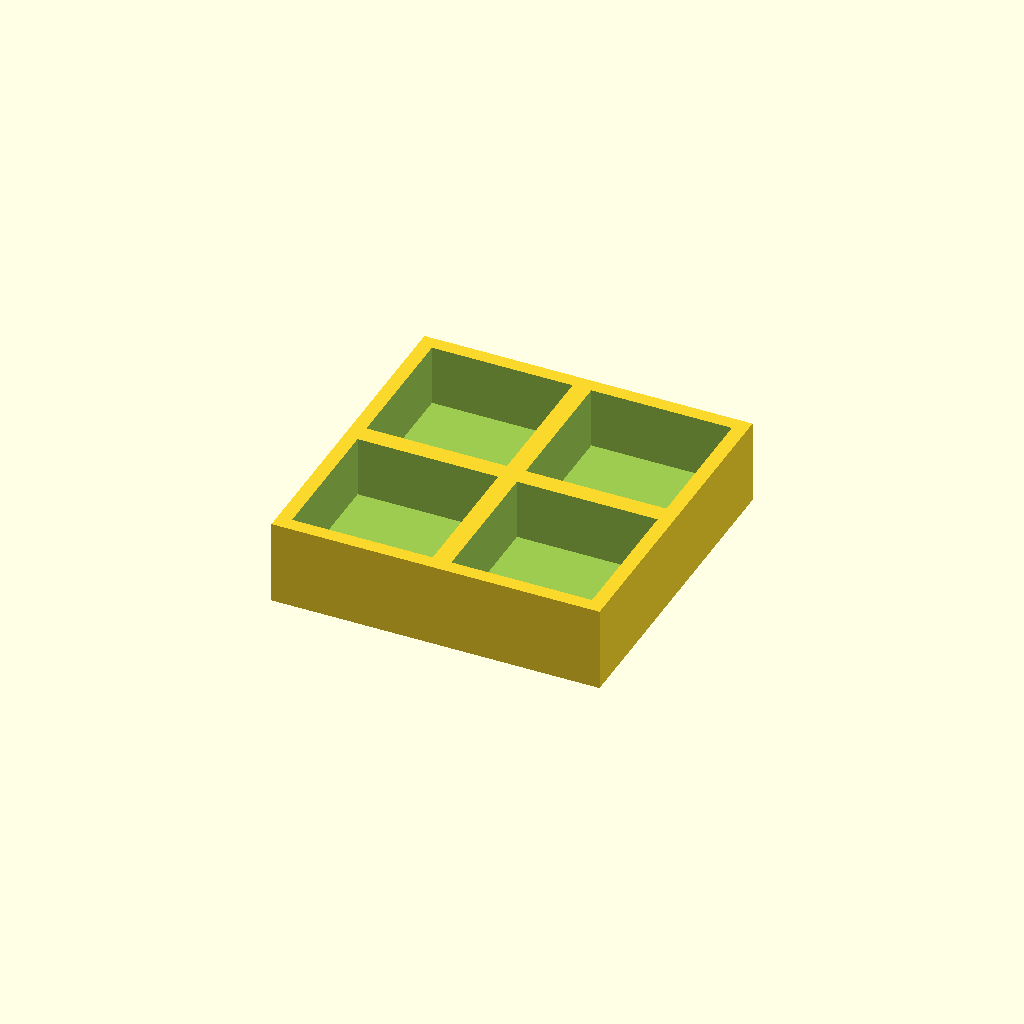
Cell 1: rendered with the file's own defaults.
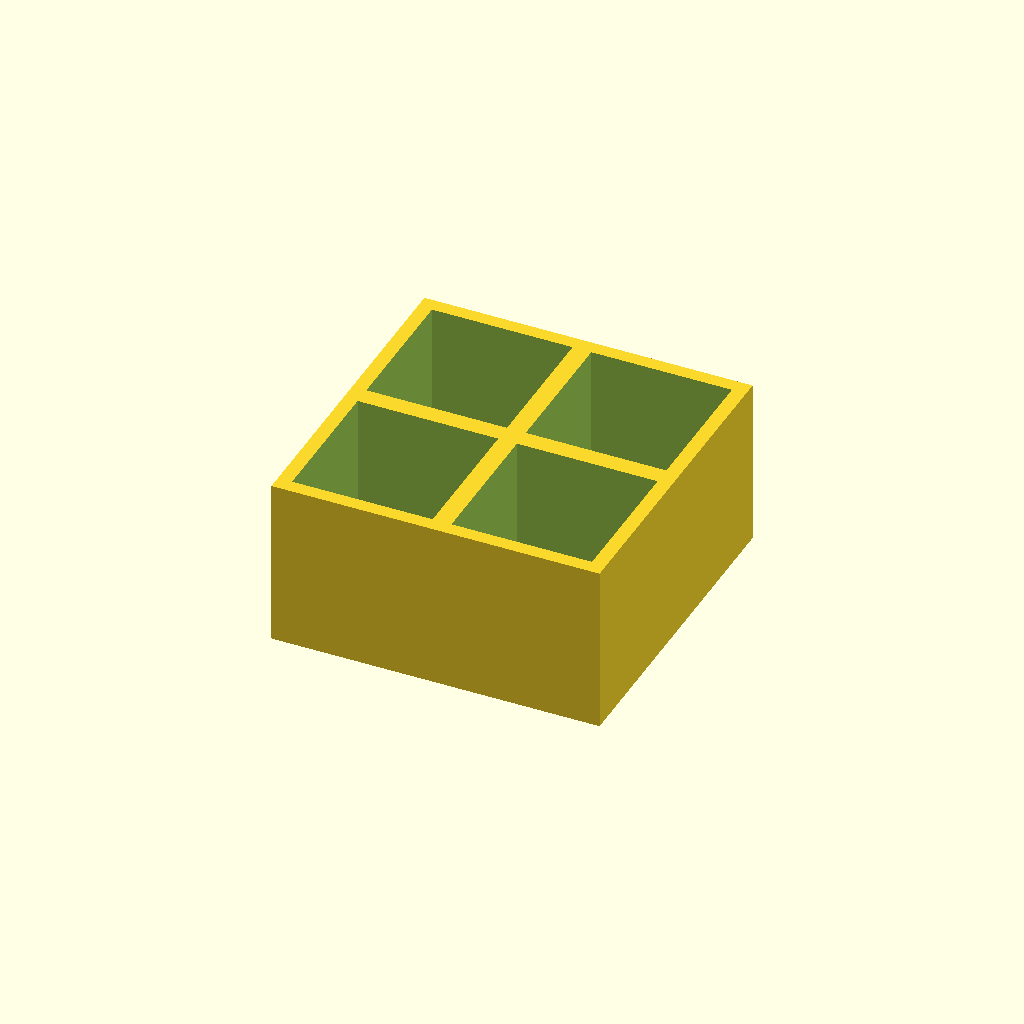
Cell 2: the same model with thickness = 36.
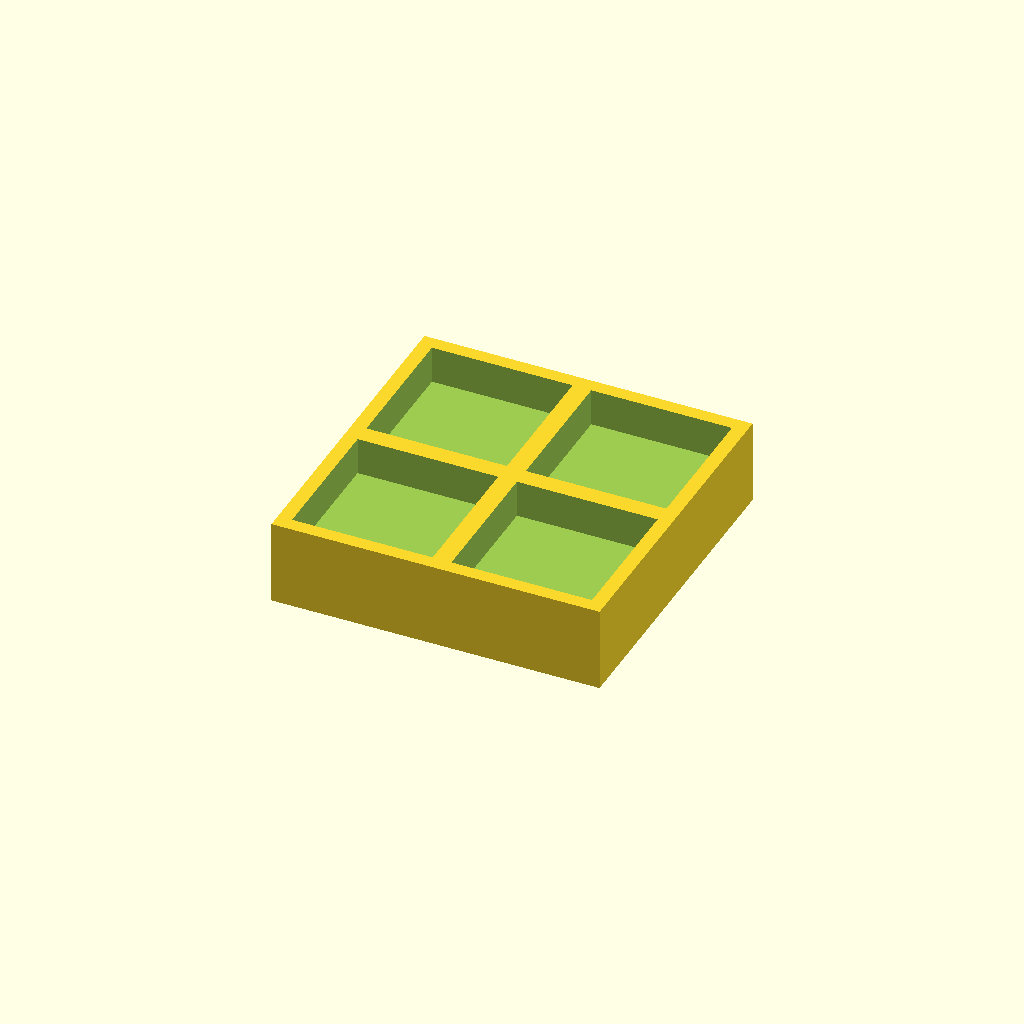
Cell 3: the same model with floor_t = 10.
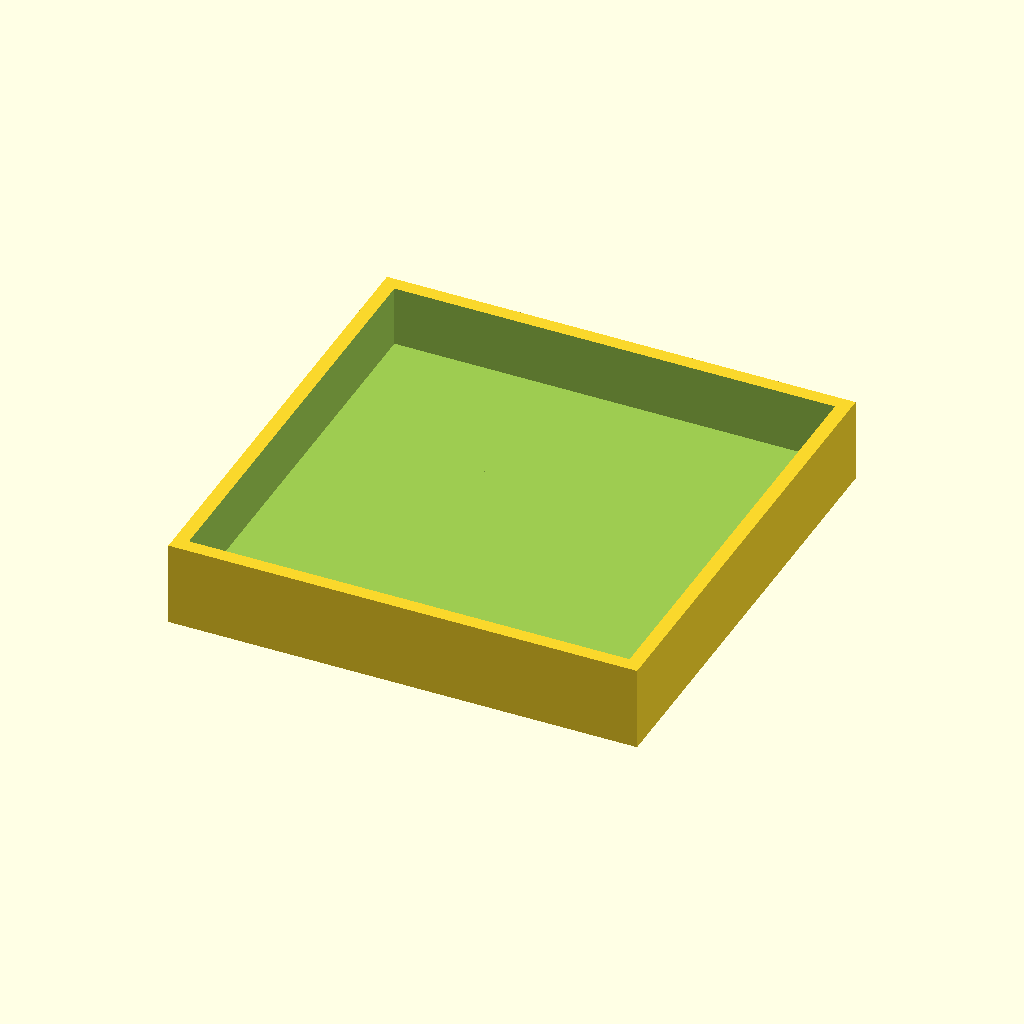
Cell 4: the same model with pocket = 60.
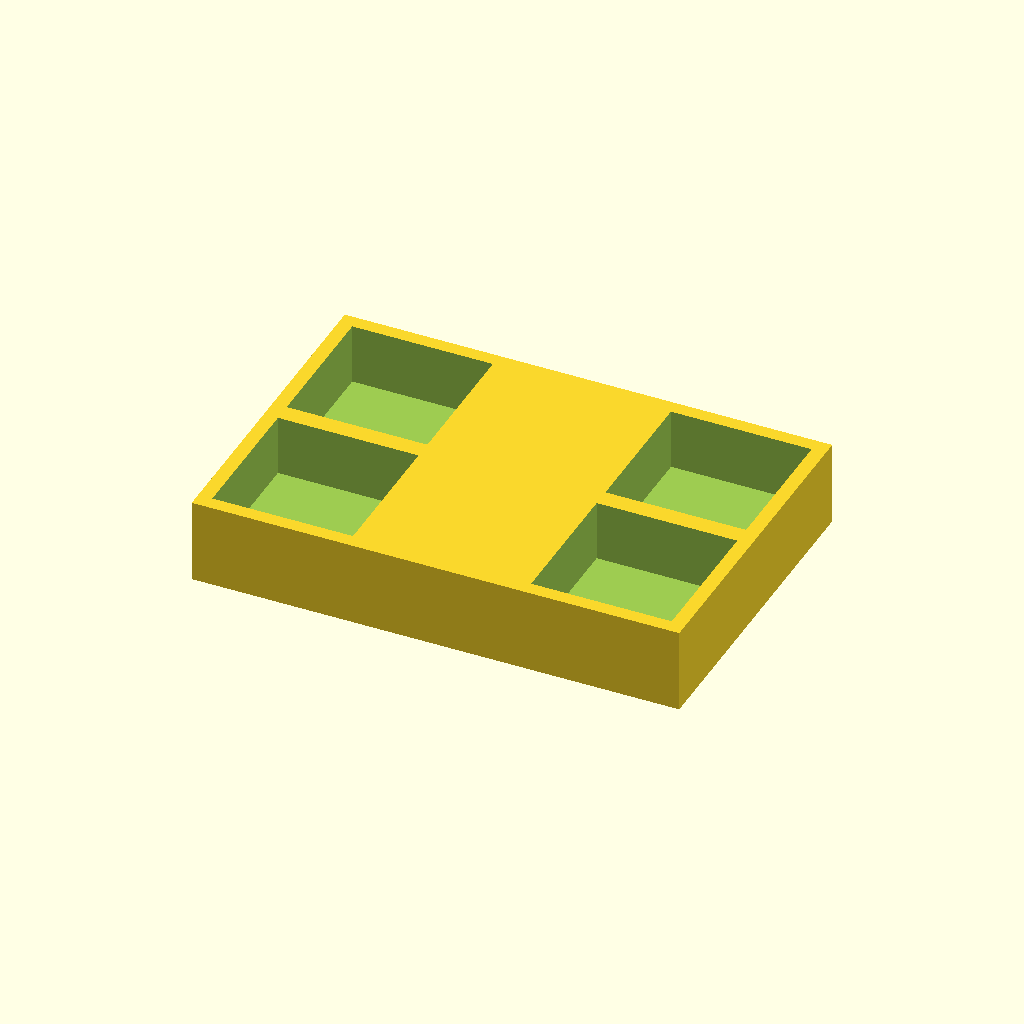
Cell 5: the same model with pitch_x = 68.
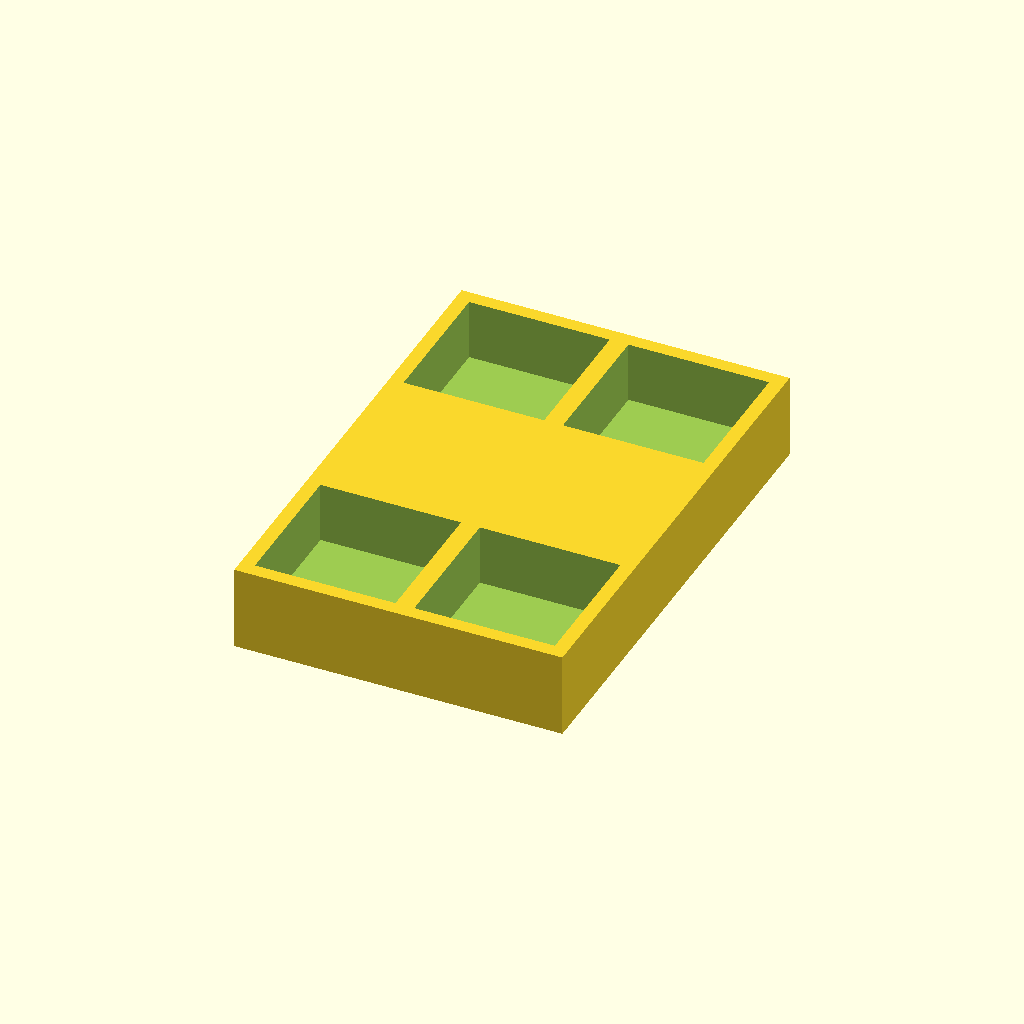
Cell 6: pitch_y = 68 (everything else at default).
One fixed orthographic camera (rotation 55°, 0°, 25°; colour scheme Cornfield) for every cell.
Source of the model, optional_data/data/place1/pocketplates/part_0195.scad:
$fn = 32;

// ----------------------------------------------------------------------
// Pocket plate 70 x 70 x 18
// 2 x 2 pockets 30 mm square, 13 mm deep
// ----------------------------------------------------------------------

// --- parameters (mm) ---
thickness = 18;  // plate thickness
floor_t = 5;     // material left under each pocket
pocket = 30;     // pocket side length
pitch_x = 34;    // pocket pitch along X
pitch_y = 34;    // pocket pitch along Y
cols = 2;        // pockets per row
rows = 2;        // rows of pockets

// --- derived feature positions (mm) ---
depth = thickness - floor_t;        // = 13   pocket depth, down to the floor
span_x = (cols - 1) * pitch_x;      // = 34   distance between outer pockets
span_y = (rows - 1) * pitch_y;      // = 34   distance between outer pocket rows
origin_x = -span_x / 2;             // = -17   X of the first pocket
origin_y = -span_y / 2;             // = -17   Y of the first pocket
plate = [span_x + pocket + 6, span_y + pocket + 6, thickness];  // = [70, 70, 18]   overall size: pockets plus 3 mm of wall on each side
feature_centers = [
  [origin_x + 0 * pitch_x, origin_y + 0 * pitch_y],
  [origin_x + 1 * pitch_x, origin_y + 0 * pitch_y],
  [origin_x + 0 * pitch_x, origin_y + 1 * pitch_y],
  [origin_x + 1 * pitch_x, origin_y + 1 * pitch_y]
];   // pocket centres, used verbatim by the cutter loop

// plate outline, then one pocket per centre in feature_centers
difference() {
  cube(plate, center = true);
  for (centre = feature_centers)
    translate([centre[0] - pocket / 2, centre[1] - pocket / 2, plate[2] / 2 - depth])
      cube([pocket, pocket, depth + 1]);  // centred on the declared pocket centre
}
Parameter table extracted from the source (name, type, default, range or options):
thickness: number, default 18
floor_t: number, default 5
pocket: number, default 30
pitch_x: number, default 34
pitch_y: number, default 34
cols: number, default 2
rows: number, default 2
